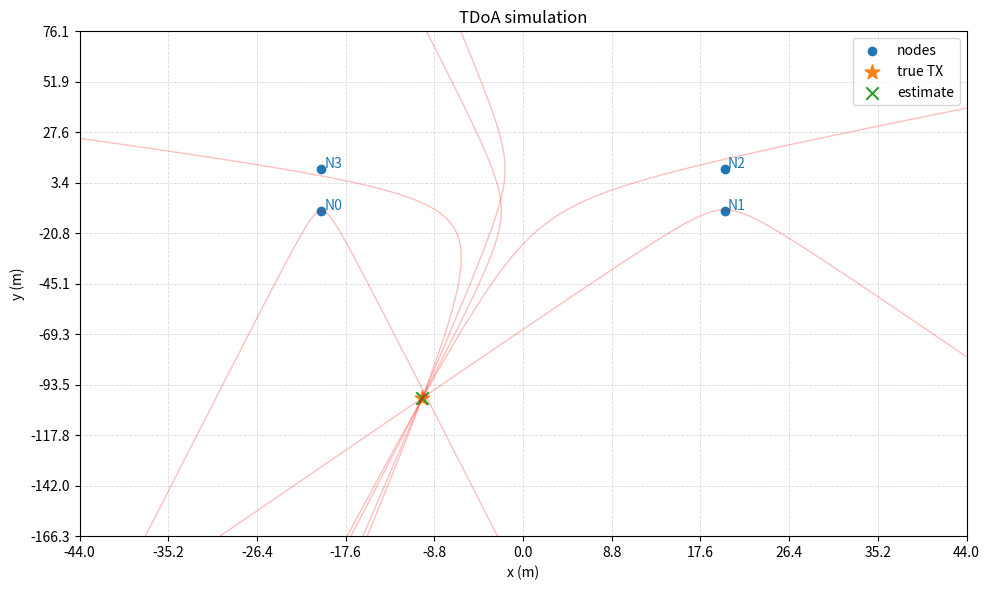

Python code for this plot:
# Core imports
import numpy as np
from scipy.optimize import least_squares
import matplotlib.pyplot as plt
%matplotlib inline

# TDoA solver (pasted from localization/core.py)
def tdoa_pairwise_residual(x, nodes, pairs, c=3e8):
    """Residuals for pairwise TDoA constraints.

    For each (i, j, dt):
        ||x - nodes[i]|| - ||x - nodes[j]||  -  c*dt
    Returns residuals in meters.
    """
    x = np.asarray(x, dtype=float)
    nodes = np.asarray(nodes, dtype=float)

    r = np.empty(len(pairs), dtype=float)
    for k, (i, j, dt) in enumerate(pairs):
        di = np.linalg.norm(x - nodes[i])
        dj = np.linalg.norm(x - nodes[j])
        r[k] = (di - dj) - c * dt
    return r

def solve_tdoa_pairwise(nodes, pairs, c=3e8, x0=None, loss="soft_l1"):
    """Estimate TX position from pairwise TDoA delays.

    nodes: (N, D) array
    pairs: iterable of (i, j, dt_seconds)
    """
    nodes = np.asarray(nodes, dtype=float)

    if x0 is None:
        x0 = nodes.mean(axis=0)

    fun = lambda x: tdoa_pairwise_residual(x, nodes, pairs, c=c)
    res = least_squares(fun, x0, loss=loss)
    return res.x, res

# Utilities (pasted from utils/tdoa_utils.py)
from typing import Iterable, List, Optional, Sequence, Tuple

def generate_pairwise_tdoa(
    nodes: np.ndarray,
    tx_pos: np.ndarray,
    pairs: Optional[Iterable[Tuple[int, int]]] = None,
    c: float = 3e8,
    sigma_t: float = 0.0,
    seed: Optional[int] = None,
) -> List[Tuple[int, int, float]]:
    """Generate pairwise TDoA (i, j, dt_seconds) entries.

    - nodes: (N,2) array of anchor positions (meters)
    - tx_pos: (2,) transmitter position (meters)
    - pairs: optional iterable of (i,j); if None, uses all i<j
    - c: speed of propagation (m/s)
    - sigma_t: standard deviation of additive Gaussian noise on dt (seconds)
    - seed: RNG seed

    Returns list of tuples (i, j, dt_seconds) where dt = toa_i - toa_j (seconds).
    """
    nodes = np.asarray(nodes, dtype=float)
    tx_pos = np.asarray(tx_pos, dtype=float)
    if pairs is None:
        N = nodes.shape[0]
        pairs = [(i, j) for i in range(N) for j in range(i + 1, N)]

    rng = np.random.default_rng(seed)
    d = np.linalg.norm(nodes - tx_pos, axis=1)  # distances (m)
    toas = d / float(c)  # seconds

    out: List[Tuple[int, int, float]] = []
    for (i, j) in pairs:
        dt = float(toas[i] - toas[j])  # seconds
        if sigma_t and sigma_t > 0.0:
            dt = dt + float(rng.normal(scale=float(sigma_t)))
        out.append((int(i), int(j), float(dt)))
    return out

def get_bounds_from_nodes(
    nodes: np.ndarray,
    extra_points: Optional[Sequence[np.ndarray]] = None,
    margin: float = 0.6,
    min_margin: float = 5.0,
) -> Tuple[float, float, float, float]:
    nodes = np.asarray(nodes, dtype=float)
    pts = [nodes]
    if extra_points:
        for p in extra_points:
            pts.append(np.atleast_2d(np.asarray(p, dtype=float)))

    all_pts = np.vstack(pts)
    mins = all_pts.min(axis=0)
    maxs = all_pts.max(axis=0)
    span = maxs - mins

    m = np.maximum(span * float(margin), float(min_margin))
    xmin, ymin = mins - m
    xmax, ymax = maxs + m
    return float(xmin), float(xmax), float(ymin), float(ymax)

def hyperbola_field_2d(
    ni: np.ndarray,
    nj: np.ndarray,
    dt: float,
    c: float = 3e8,
    xlim: Tuple[float, float] = (-50.0, 50.0),
    ylim: Tuple[float, float] = (-30.0, 30.0),
    grid: int = 600,
):
    ni = np.asarray(ni, dtype=float)
    nj = np.asarray(nj, dtype=float)
    xmin, xmax = float(xlim[0]), float(xlim[1])
    ymin, ymax = float(ylim[0]), float(ylim[1])

    xs = np.linspace(xmin, xmax, int(grid))
    ys = np.linspace(ymin, ymax, int(grid))
    X, Y = np.meshgrid(xs, ys)
    di = np.sqrt((X - ni[0]) ** 2 + (Y - ni[1]) ** 2)
    dj = np.sqrt((X - nj[0]) ** 2 + (Y - nj[1]) ** 2)
    Z = (di - dj) - (float(c) * float(dt))
    return X, Y, Z

def plot_hyperbola_2d(
    ax,
    ni: np.ndarray,
    nj: np.ndarray,
    dt: float,
    c: float = 3e8,
    xlim: Tuple[float, float] = (-50.0, 50.0),
    ylim: Tuple[float, float] = (-30.0, 30.0),
    grid: int = 600,
    alpha: float = 0.35,
):
    X, Y, Z = hyperbola_field_2d(ni, nj, dt, c=c, xlim=xlim, ylim=ylim, grid=grid)
    cs = ax.contour(X, Y, Z, levels=[0.0], linewidths=1.0, alpha=float(alpha), colors="red")
    return cs

def generate_signal(fs: float, duration: float, f0: float, phase: float = 0.0) -> np.ndarray:
    t = np.arange(int(np.round(fs * duration))) / float(fs)
    sig = np.exp(2j * np.pi * float(f0) * t + 1j * float(phase))
    return sig.astype(np.complex64)

# Simulation runner (adapted from simulation/tdoa_sim.py)
from typing import List, Tuple

def all_pairs(n: int) -> List[Tuple[int, int]]:
    return [(i, j) for i in range(n) for j in range(i + 1, n)]

def plot_scene(
    nodes: np.ndarray,
    true_pos: np.ndarray,
    est_pos: np.ndarray,
    pairs_dt: List[Tuple[int, int, float]],
    show_hyperbolas: bool = True,
) -> None:
    fig, ax = plt.subplots(figsize=(10, 6))
    ax.scatter(nodes[:, 0], nodes[:, 1], c="C0", marker="o", label="nodes")
    for k, p in enumerate(nodes):
        ax.text(p[0] + 0.3, p[1] + 0.3, f"N{k}", color="C0")
    ax.scatter([true_pos[0]], [true_pos[1]], c="C1", marker="*", s=120, label="true TX")
    ax.scatter([est_pos[0]], [est_pos[1]], c="C2", marker="x", s=80, label="estimate")
    ax.legend()
    ax.set_aspect("auto")
    ax.set_xlabel("x (m)")
    ax.set_ylabel("y (m)")
    ax.set_title("TDoA simulation")

    if show_hyperbolas:
        xmin, xmax, ymin, ymax = get_bounds_from_nodes(nodes, extra_points=(true_pos, est_pos))
        ax.set_xlim(xmin, xmax)
        ax.set_ylim(ymin, ymax)
        nx_ticks = 10
        xticks = np.linspace(xmin, xmax, nx_ticks + 1)
        yticks = np.linspace(ymin, ymax, nx_ticks + 1)
        ax.set_xticks(xticks)
        ax.set_yticks(yticks)
        ax.grid(True, linestyle="--", linewidth=0.6, alpha=0.45)

        for (i, j, dt) in pairs_dt:
            try:
                plot_hyperbola_2d(
                    ax,
                    nodes[i],
                    nodes[j],
                    dt,
                    c=3e8,
                    xlim=(xmin, xmax),
                    ylim=(ymin, ymax),
                    grid=600,
                    alpha=0.25,
                )
            except Exception:
                pass

    plt.tight_layout()
    plt.show()

def main(show_hyperbolas=True):
    # example anchors (meters) - a rectangle / square
    nodes = np.array([[ -20.0, -10.0],
                      [  20.0, -10.0],
                      [  20.0,  10.0],
                      [ -20.0,  10.0 ]])

    # true transmitter position (drone)
    true_pos = np.array([-10, -100])

    pairs = all_pairs(nodes.shape[0])

    sigma_t = 5e-11
    pairs_dt = generate_pairwise_tdoa(nodes, true_pos, pairs=pairs, c=3e8, sigma_t=sigma_t, seed=0)

    est_pos, res = solve_tdoa_pairwise(nodes, pairs_dt, c=3e8, x0=None, loss="soft_l1")

    err_m = float(np.linalg.norm(est_pos - true_pos))
    print(f"true position: {true_pos}")
    print(f"estimated   : {est_pos}")
    print(f"position error (m): {err_m:.3f}")

    plot_scene(nodes, true_pos, est_pos, pairs_dt, show_hyperbolas=show_hyperbolas)

# Run the simulation (inline plotting)
main(show_hyperbolas=True)